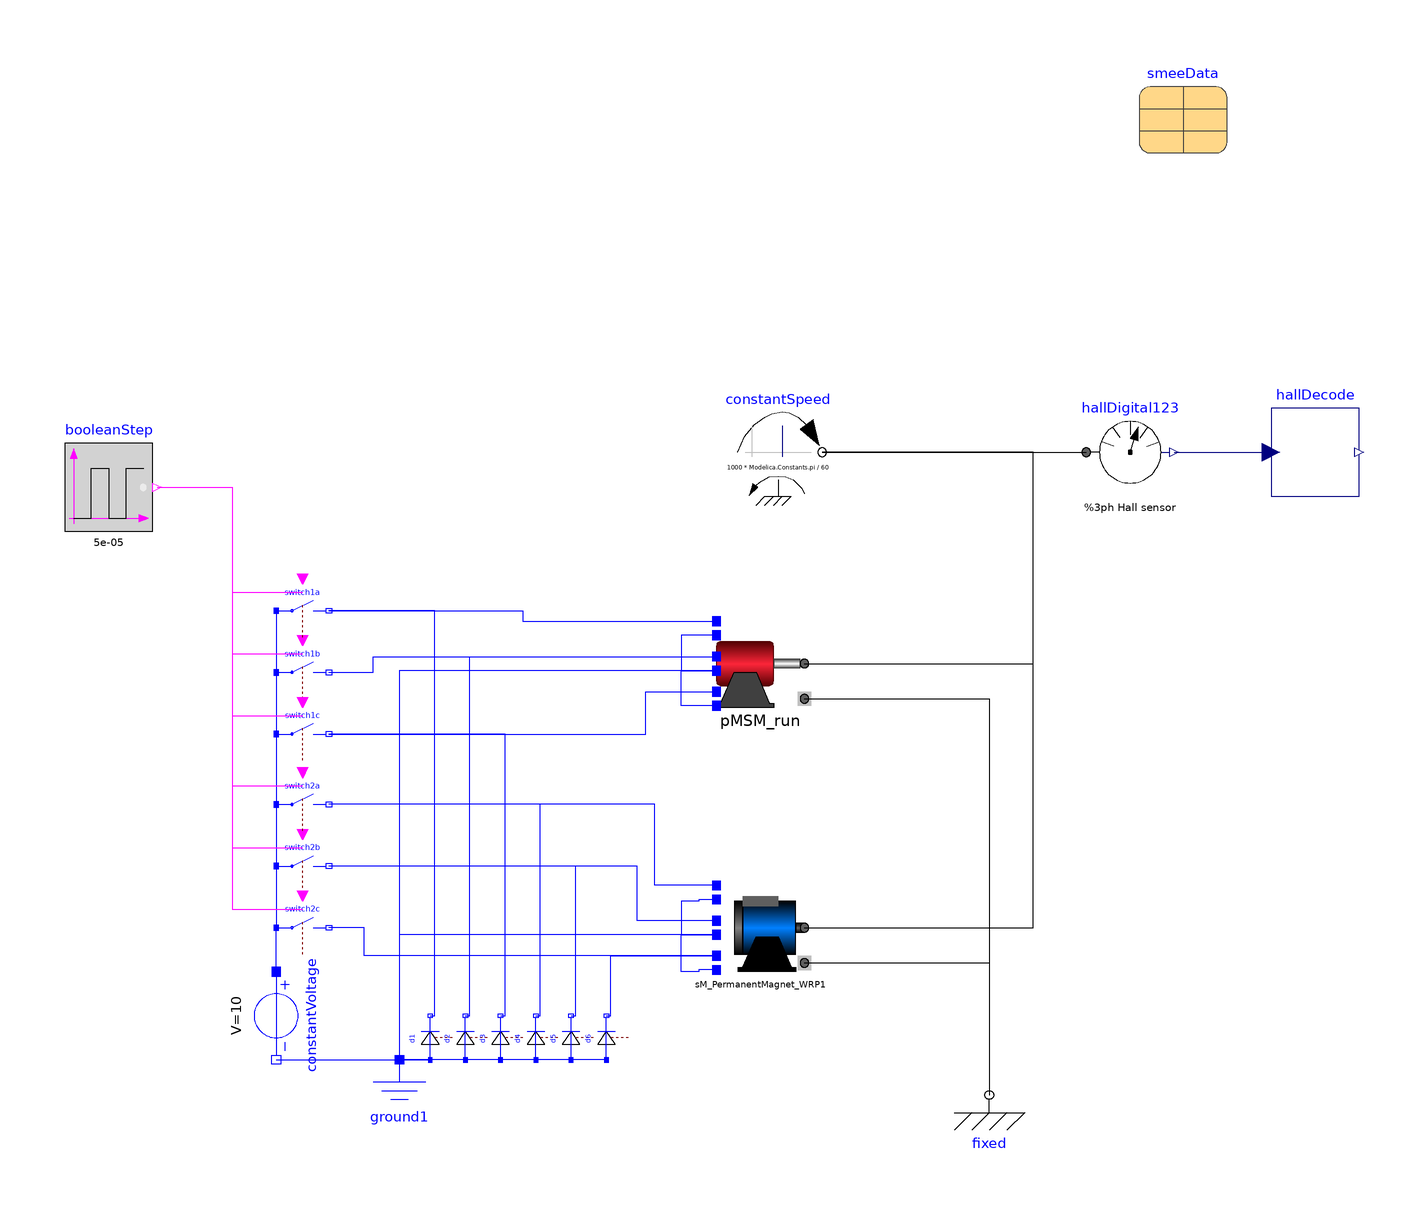

The component connection diagram of the Modelica model below, drawn from its own Placement and Line annotations.

model MotorComparisonLzero "Test setup to compare the effect of Lzero"
  extends Modelica.Icons.Example;
  import Modelica.Constants.pi;
  constant Integer m = 3 "Number of phases";
  parameter Integer ppz = 6 "Motor pairs of poles";
  parameter Modelica.SIunits.Resistance R_p = 0.33/2
    "Motor per phase resistance";
  parameter Modelica.SIunits.Inductance L_p = 3.5e-5/2
    "Motor per phase inductance";
  parameter Real m_k(min=0, max=0.999) = 0.5 "Mutual coupling coefficient";
  parameter Modelica.Electrical.Machines.Utilities.SynchronousMachineData smeeData annotation(Placement(transformation(extent = {{44,46},{64,66}})));
  Sensors.HallDigital123 hallDigital123 annotation(Placement(transformation(extent={{32,-32},
            {52,-12}})));
  Modelica.Mechanics.Rotational.Sources.ConstantSpeed constantSpeed(w_fixed=500
        *2*Modelica.Constants.pi/60)                                                       annotation(Placement(transformation(extent={{-48,-32},
            {-28,-12}})));
  Modelica.Mechanics.Rotational.Components.Fixed fixed annotation(Placement(transformation(extent={{0,-178},
            {20,-158}})));
  Blocks.HallDecode hallDecode annotation(Placement(transformation(extent={{74,-32},
            {94,-12}})));
  Modelica.Electrical.Analog.Basic.Ground ground1 annotation(Placement(transformation(extent={{-134,
            -180},{-114,-160}})));
  Machines.PMSMm pMSM_run(
    R_p=R_p,
    ppz=ppz,
    PhaseBEMF=5/1000,
    L_p=L_p,
    m_k=m_k)                                                                  annotation(Placement(transformation(extent={{-52,-80},
            {-32,-60}})));

  Modelica.Electrical.Analog.Ideal.IdealClosingSwitch switch1b(Goff=1e-3)
    annotation (Placement(transformation(extent={{-152,-78},{-140,-66}})));
  Modelica.Electrical.Analog.Ideal.IdealClosingSwitch switch1c(Goff=1e-3)
    annotation (Placement(transformation(extent={{-152,-92},{-140,-80}})));
  Modelica.Electrical.Analog.Ideal.IdealClosingSwitch switch1a(Goff=1e-3)
    annotation (Placement(transformation(extent={{-152,-64},{-140,-52}})));
  Modelica.Electrical.Analog.Ideal.IdealClosingSwitch switch2b(Goff=1e-3)
    annotation (Placement(transformation(extent={{-152,-122},{-140,-110}})));
  Modelica.Electrical.Analog.Ideal.IdealClosingSwitch switch2c(Goff=1e-3)
    annotation (Placement(transformation(extent={{-152,-136},{-140,-124}})));
  Modelica.Electrical.Analog.Ideal.IdealClosingSwitch switch2a(Goff=1e-3)
    annotation (Placement(transformation(extent={{-152,-108},{-140,-96}})));
  Modelica.Blocks.Sources.BooleanPulse booleanStep(startTime=5e-3, period=50e-6)
    annotation (Placement(transformation(extent={{-200,-40},{-180,-20}})));
  Machines.SM_PermanentMagnet_WRP sM_PermanentMagnet_WRP1(
    fsNominal=1000,
    R_p=R_p,
    ppz=ppz,
    VsOpenCircuit=5/sqrt(2)*2*pi/ppz,
    L_md=L_p,
    L_mq=L_p,
    m_k=m_k)
    annotation (Placement(transformation(extent={{-52,-140},{-32,-120}})));
  Modelica.Electrical.Analog.Sources.ConstantVoltage constantVoltage(V=10)
    annotation (Placement(transformation(
        extent={{-10,-10},{10,10}},
        rotation=270,
        origin={-152,-150})));
  Modelica.Electrical.Analog.Ideal.IdealDiode d1 annotation (Placement(
        transformation(
        extent={{-5,-5},{5,5}},
        rotation=90,
        origin={-117,-155})));
  Modelica.Electrical.Analog.Ideal.IdealDiode d2 annotation (Placement(
        transformation(
        extent={{-5,-5},{5,5}},
        rotation=90,
        origin={-109,-155})));
  Modelica.Electrical.Analog.Ideal.IdealDiode d3 annotation (Placement(
        transformation(
        extent={{-5,-5},{5,5}},
        rotation=90,
        origin={-101,-155})));
  Modelica.Electrical.Analog.Ideal.IdealDiode d4 annotation (Placement(
        transformation(
        extent={{-5,-5},{5,5}},
        rotation=90,
        origin={-93,-155})));
  Modelica.Electrical.Analog.Ideal.IdealDiode d5 annotation (Placement(
        transformation(
        extent={{-5,-5},{5,5}},
        rotation=90,
        origin={-85,-155})));
  Modelica.Electrical.Analog.Ideal.IdealDiode d6 annotation (Placement(
        transformation(
        extent={{-5,-5},{5,5}},
        rotation=90,
        origin={-77,-155})));
equation
  connect(constantSpeed.flange,hallDigital123.flange) annotation(Line(points={{-28,-22},
          {32,-22}},                                                                                 color = {0,0,0}, smooth = Smooth.None));
  connect(hallDigital123.y,hallDecode.u) annotation(Line(points={{52,-22},{74,
          -22}},                                                                       color = {0,0,127}, smooth = Smooth.None));
  connect(pMSM_run.a2,pMSM_run.b2) annotation(Line(points={{-52,-63.6},{-60,
          -63.6},{-60,-71.6},{-52,-71.6}},                                                                                               color = {0,0,255}, smooth = Smooth.None));
  connect(pMSM_run.c2,pMSM_run.b2) annotation(Line(points={{-52,-79.6},{-60,
          -79.6},{-60,-71.6},{-52,-71.6}},                                                                                                    color = {0,0,255}, smooth = Smooth.None));
  connect(pMSM_run.support,fixed.flange) annotation(Line(points={{-32,-78},{10,
          -78},{10,-168}},                                                                         color = {0,0,0}, smooth = Smooth.None));
  connect(pMSM_run.flange,constantSpeed.flange) annotation(Line(points={{-32,-70},
          {20,-70},{20,-22},{-28,-22}},                                                                         color = {0,0,0}, smooth = Smooth.None));
  connect(switch1c.n, pMSM_run.c1) annotation (Line(
      points={{-140,-86},{-68,-86},{-68,-76.4},{-52,-76.4}},
      color={0,0,255},
      smooth=Smooth.None));
  connect(switch1b.n, pMSM_run.b1) annotation (Line(
      points={{-140,-72},{-130,-72},{-130,-68.4},{-52,-68.4}},
      color={0,0,255},
      smooth=Smooth.None));
  connect(switch1a.n, pMSM_run.a1) annotation (Line(
      points={{-140,-58},{-96,-58},{-96,-60.4},{-52,-60.4}},
      color={0,0,255},
      smooth=Smooth.None));
  connect(switch1a.p, switch1b.p) annotation (Line(
      points={{-152,-58},{-152,-72}},
      color={0,0,255},
      smooth=Smooth.None));
  connect(switch1b.p, switch1c.p) annotation (Line(
      points={{-152,-72},{-152,-86}},
      color={0,0,255},
      smooth=Smooth.None));
  connect(switch1c.p, switch2a.p) annotation (Line(
      points={{-152,-86},{-152,-102}},
      color={0,0,255},
      smooth=Smooth.None));
  connect(switch2a.p, switch2b.p) annotation (Line(
      points={{-152,-102},{-152,-116}},
      color={0,0,255},
      smooth=Smooth.None));
  connect(switch2b.p, switch2c.p) annotation (Line(
      points={{-152,-116},{-152,-130}},
      color={0,0,255},
      smooth=Smooth.None));
  connect(booleanStep.y, switch1a.control) annotation (Line(
      points={{-179,-30},{-162,-30},{-162,-53.8},{-146,-53.8}},
      color={255,0,255},
      smooth=Smooth.None));
  connect(booleanStep.y, switch1b.control) annotation (Line(
      points={{-179,-30},{-162,-30},{-162,-67.8},{-146,-67.8}},
      color={255,0,255},
      smooth=Smooth.None));
  connect(booleanStep.y, switch1c.control) annotation (Line(
      points={{-179,-30},{-162,-30},{-162,-81.8},{-146,-81.8}},
      color={255,0,255},
      smooth=Smooth.None));
  connect(booleanStep.y, switch2a.control) annotation (Line(
      points={{-179,-30},{-162,-30},{-162,-97.8},{-146,-97.8}},
      color={255,0,255},
      smooth=Smooth.None));
  connect(booleanStep.y, switch2b.control) annotation (Line(
      points={{-179,-30},{-162,-30},{-162,-111.8},{-146,-111.8}},
      color={255,0,255},
      smooth=Smooth.None));
  connect(booleanStep.y, switch2c.control) annotation (Line(
      points={{-179,-30},{-162,-30},{-162,-125.8},{-146,-125.8}},
      color={255,0,255},
      smooth=Smooth.None));
  connect(sM_PermanentMagnet_WRP1.support, fixed.flange) annotation (Line(
      points={{-32,-138},{10,-138},{10,-168}},
      color={0,0,0},
      smooth=Smooth.None));
  connect(sM_PermanentMagnet_WRP1.flange, constantSpeed.flange) annotation (
      Line(
      points={{-32,-130},{20,-130},{20,-22},{-28,-22}},
      color={0,0,0},
      smooth=Smooth.None));
  connect(sM_PermanentMagnet_WRP1.c2, sM_PermanentMagnet_WRP1.b2) annotation (
      Line(
      points={{-52,-139.6},{-56,-139.6},{-56,-140},{-60,-140},{-60,-131.6},{-52,
          -131.6}},
      color={0,0,255},
      smooth=Smooth.None));
  connect(sM_PermanentMagnet_WRP1.a2, sM_PermanentMagnet_WRP1.b2) annotation (
      Line(
      points={{-52,-123.6},{-56,-123.6},{-56,-124},{-60,-124},{-60,-131.6},{-52,
          -131.6}},
      color={0,0,255},
      smooth=Smooth.None));
  connect(sM_PermanentMagnet_WRP1.a1, switch2a.n) annotation (Line(
      points={{-52,-120.4},{-66,-120.4},{-66,-102},{-140,-102}},
      color={0,0,255},
      smooth=Smooth.None));
  connect(sM_PermanentMagnet_WRP1.b1, switch2b.n) annotation (Line(
      points={{-52,-128.4},{-70,-128.4},{-70,-116},{-140,-116}},
      color={0,0,255},
      smooth=Smooth.None));
  connect(sM_PermanentMagnet_WRP1.c1, switch2c.n) annotation (Line(
      points={{-52,-136.4},{-132,-136.4},{-132,-130},{-140,-130}},
      color={0,0,255},
      smooth=Smooth.None));
  connect(sM_PermanentMagnet_WRP1.b2, ground1.p) annotation (Line(
      points={{-52,-131.6},{-124,-131.6},{-124,-160}},
      color={0,0,255},
      smooth=Smooth.None));
  connect(pMSM_run.b2, ground1.p) annotation (Line(
      points={{-52,-71.6},{-124,-71.6},{-124,-160}},
      color={0,0,255},
      smooth=Smooth.None));
  connect(constantVoltage.n, ground1.p) annotation (Line(
      points={{-152,-160},{-124,-160}},
      color={0,0,255},
      smooth=Smooth.None));
  connect(constantVoltage.p, switch2c.p) annotation (Line(
      points={{-152,-140},{-152,-130}},
      color={0,0,255},
      smooth=Smooth.None));
  connect(ground1.p, d1.p) annotation (Line(
      points={{-124,-160},{-117,-160}},
      color={0,0,255},
      smooth=Smooth.None));
  connect(d2.p, ground1.p) annotation (Line(
      points={{-109,-160},{-124,-160}},
      color={0,0,255},
      smooth=Smooth.None));
  connect(d3.p, ground1.p) annotation (Line(
      points={{-101,-160},{-124,-160}},
      color={0,0,255},
      smooth=Smooth.None));
  connect(d4.p, ground1.p) annotation (Line(
      points={{-93,-160},{-124,-160}},
      color={0,0,255},
      smooth=Smooth.None));
  connect(d5.p, ground1.p) annotation (Line(
      points={{-85,-160},{-124,-160}},
      color={0,0,255},
      smooth=Smooth.None));
  connect(d6.p, ground1.p) annotation (Line(
      points={{-77,-160},{-124,-160}},
      color={0,0,255},
      smooth=Smooth.None));
  connect(d6.n, sM_PermanentMagnet_WRP1.c1) annotation (Line(
      points={{-77,-150},{-76,-150},{-76,-136.4},{-52,-136.4}},
      color={0,0,255},
      smooth=Smooth.None));
  connect(d5.n, switch2b.n) annotation (Line(
      points={{-85,-150},{-84,-150},{-84,-116},{-140,-116}},
      color={0,0,255},
      smooth=Smooth.None));
  connect(d4.n, switch2a.n) annotation (Line(
      points={{-93,-150},{-92,-150},{-92,-102},{-140,-102}},
      color={0,0,255},
      smooth=Smooth.None));
  connect(d3.n, switch1c.n) annotation (Line(
      points={{-101,-150},{-100,-150},{-100,-86},{-140,-86}},
      color={0,0,255},
      smooth=Smooth.None));
  connect(d2.n, pMSM_run.b1) annotation (Line(
      points={{-109,-150},{-108,-150},{-108,-68.4},{-52,-68.4}},
      color={0,0,255},
      smooth=Smooth.None));
  connect(d1.n, switch1a.n) annotation (Line(
      points={{-117,-150},{-116,-150},{-116,-58},{-140,-58}},
      color={0,0,255},
      smooth=Smooth.None));
  annotation(Diagram(coordinateSystem(preserveAspectRatio=false,   extent={{-200,
            -200},{100,100}}),                                                                        graphics), Documentation(info="<html>
<p>This model is used to compare the stator frame PMSM model with the model from the MSL.</p>
<p>Play around with the coupling coefficient <code>m_k</code> and observe the impact on the motor currents.</p>
</html>"),
    experiment(StopTime=0.01));
end MotorComparisonLzero;